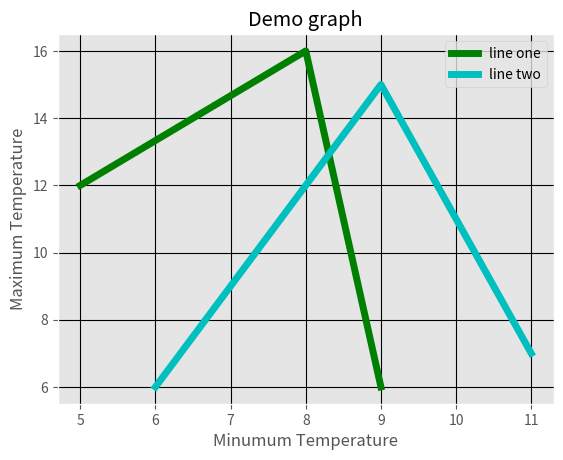

The script that saved this image:
import matplotlib.pyplot as plt
from matplotlib import  style

style.use("ggplot")
#Plotting our canvas
x = [5,8,9]
y = [12,16,6]

x2 = [6,9,11]
y2 = [6,15,7]

plt.plot(x,y,'g',label='line one', linewidth=5)
plt.plot(x2,y2,'c',label='line two', linewidth=5)
#
# #Showing what we plotted
plt.title("Demo graph")
plt.xlabel("Minumum Temperature")
plt.ylabel("Maximum Temperature")

plt.legend() #to add legend information to the top of your graph
plt.grid(True, color='k') #to  add grid line
plt.show()

#to add style to the graph
